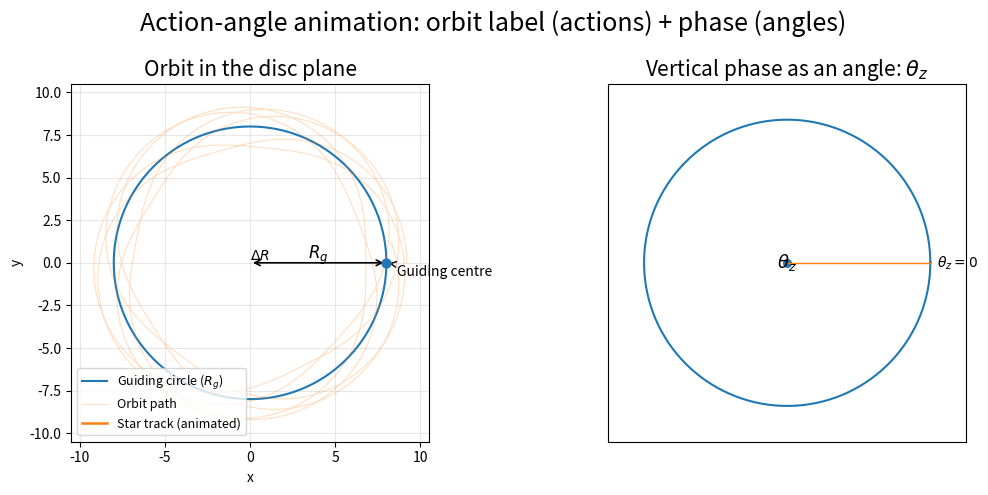

Source code (Python): (Note: this script raises an exception after producing the figure.)
import numpy as np
import matplotlib.pyplot as plt
from pathlib import Path
from datetime import datetime
from matplotlib.animation import FuncAnimation, FFMpegWriter

# ----------------------------
# Animated 2-panel action-angle schematic
# ----------------------------

# Parameters (schematic, not physically exact)
Rg = 8.0
dR = 1.2
kappa_over_Omega = 1.7
Omega = 1.0
Omega_z = 1.35
duration_seconds = 30
fps = 30
n = duration_seconds * fps

t = np.linspace(0, 12 * np.pi, n)
kappa = kappa_over_Omega * Omega

# Orbit in disc plane
R = Rg + dR * np.cos(kappa * t)
phi = Omega * t + 0.15 * np.sin(kappa * t)
x = R * np.cos(phi)
y = R * np.sin(phi)

# Guiding-radius circle
phi_c = np.linspace(0, 2 * np.pi, 400)
xg = Rg * np.cos(phi_c)
yg = Rg * np.sin(phi_c)

# Vertical phase angle evolution
theta0 = np.deg2rad(20.0)
theta_z = theta0 + Omega_z * t

fig, axs = plt.subplots(1, 2, figsize=(11, 5))
fig.suptitle(
    "Action-angle animation: orbit label (actions) + phase (angles)",
    fontsize=18.0,
)

# ---- Left panel: orbit + guiding radius
axL = axs[0]
axL.set_aspect("equal", "box")
axL.plot(xg, yg, lw=1.5, label="Guiding circle ($R_g$)")
axL.plot(x, y, lw=0.8, alpha=0.25, label="Orbit path")
axL.scatter([Rg], [0], s=40, zorder=5)
axL.annotate(
    "Guiding centre",
    xy=(Rg, 0),
    xytext=(Rg + 0.6, -0.8),
    arrowprops=dict(arrowstyle="->", lw=1),
    fontsize=10,
)
axL.annotate("", xy=(Rg, 0), xytext=(0, 0), arrowprops=dict(arrowstyle="<->", lw=1.2))
axL.text(Rg / 2, 0.25, r"$R_g$", ha="center", fontsize=12)

trail_line, = axL.plot([], [], lw=1.8, color="C1", label="Star track (animated)")
star_point, = axL.plot([], [], "o", color="C3", ms=6, zorder=7)
dR_line, = axL.plot([], [], lw=1.4, color="C2")
dR_text = axL.text(0, 0, r"$\Delta R$", fontsize=10, ha="left", va="bottom")

time_text = axL.text(0.02, 0.05, "", transform=axL.transAxes, fontsize=10)

axL.set_title("Orbit in the disc plane", fontsize=15.0)
axL.set_xlabel("x")
axL.set_ylabel("y")
axL.legend(loc="lower left", fontsize=9)
axL.set_xlim(-10.5, 10.5)
axL.set_ylim(-10.5, 10.5)
axL.grid(True, alpha=0.3)

# ---- Right panel: theta_z phase clock
axR = axs[1]
axR.set_aspect("equal", "box")
axR.plot(np.cos(phi_c), np.sin(phi_c), lw=1.5)
axR.scatter([0], [0], s=30)
axR.plot([0, 1], [0, 0], lw=1.0)
axR.text(1.05, 0.0, r"$\theta_z=0$", va="center", fontsize=10)

theta_line, = axR.plot([], [], lw=2.2, color="C3")
theta_tip, = axR.plot([], [], "o", color="C3", ms=5)
arc_line, = axR.plot([], [], lw=2.0, color="C0")
theta_label = axR.text(0, 0, r"$\theta_z$", fontsize=13, ha="center", va="center")
theta_val_text = axR.text(0.02, 0.06, "", transform=axR.transAxes, fontsize=10)

axR.set_title(r"Vertical phase as an angle: $\theta_z$", fontsize=15.0)
axR.set_xticks([])
axR.set_yticks([])
axR.set_xlim(-1.25, 1.25)
axR.set_ylim(-1.25, 1.25)
axR.grid(False)

plt.tight_layout()


def init():
    trail_line.set_data([], [])
    star_point.set_data([], [])
    dR_line.set_data([], [])
    dR_text.set_position((0, 0))
    time_text.set_text("")
    theta_line.set_data([], [])
    theta_tip.set_data([], [])
    arc_line.set_data([], [])
    theta_label.set_position((0, 0))
    theta_val_text.set_text("")
    return (
        trail_line,
        star_point,
        dR_line,
        dR_text,
        time_text,
        theta_line,
        theta_tip,
        arc_line,
        theta_label,
        theta_val_text,
    )


def update(i):
    trail_line.set_data(x[: i + 1], y[: i + 1])
    xi, yi = x[i], y[i]
    star_point.set_data([xi], [yi])

    phii = np.arctan2(yi, xi)
    xRi = Rg * np.cos(phii)
    yRi = Rg * np.sin(phii)
    dR_line.set_data([xRi, xi], [yRi, yi])
    dR_text.set_position(((xRi + xi) / 2, (yRi + yi) / 2))
    time_text.set_text(f"t = {t[i]:.2f}")

    th = theta_z[i]
    ct, st = np.cos(th), np.sin(th)
    theta_line.set_data([0, ct], [0, st])
    theta_tip.set_data([ct], [st])
    theta_label.set_position((0.58 * ct, 0.58 * st))

    a = np.linspace(0, th, 90)
    arc_line.set_data(0.25 * np.cos(a), 0.25 * np.sin(a))
    theta_val_text.set_text(rf"$\theta_z$ = {np.rad2deg(th) % 360:5.1f}$^\circ$")

    return (
        trail_line,
        star_point,
        dR_line,
        dR_text,
        time_text,
        theta_line,
        theta_tip,
        arc_line,
        theta_label,
        theta_val_text,
    )


anim = FuncAnimation(
    fig,
    update,
    frames=n,
    init_func=init,
    interval=1000 / fps,
    blit=False,
    repeat=False,
)

# Auto-export MP4 with timestamped filename
output_dir = Path(
    r"D:\Dropbox\Public Documents\UCLAN\B.Sc. DL Astronomy\AA3057 Collaborative Investigation\PSS Outputs\Animations"
)
output_dir.mkdir(parents=True, exist_ok=True)
timestamp = datetime.now().strftime("%Y-%m-%d_%H-%M-%S")
output_path = output_dir / f"ActionAngle_Animation_{timestamp}.mp4"

writer = FFMpegWriter(fps=fps, bitrate=2400)
anim.save(str(output_path), writer=writer)
print(f"Saved MP4 to: {output_path}")

plt.show()
